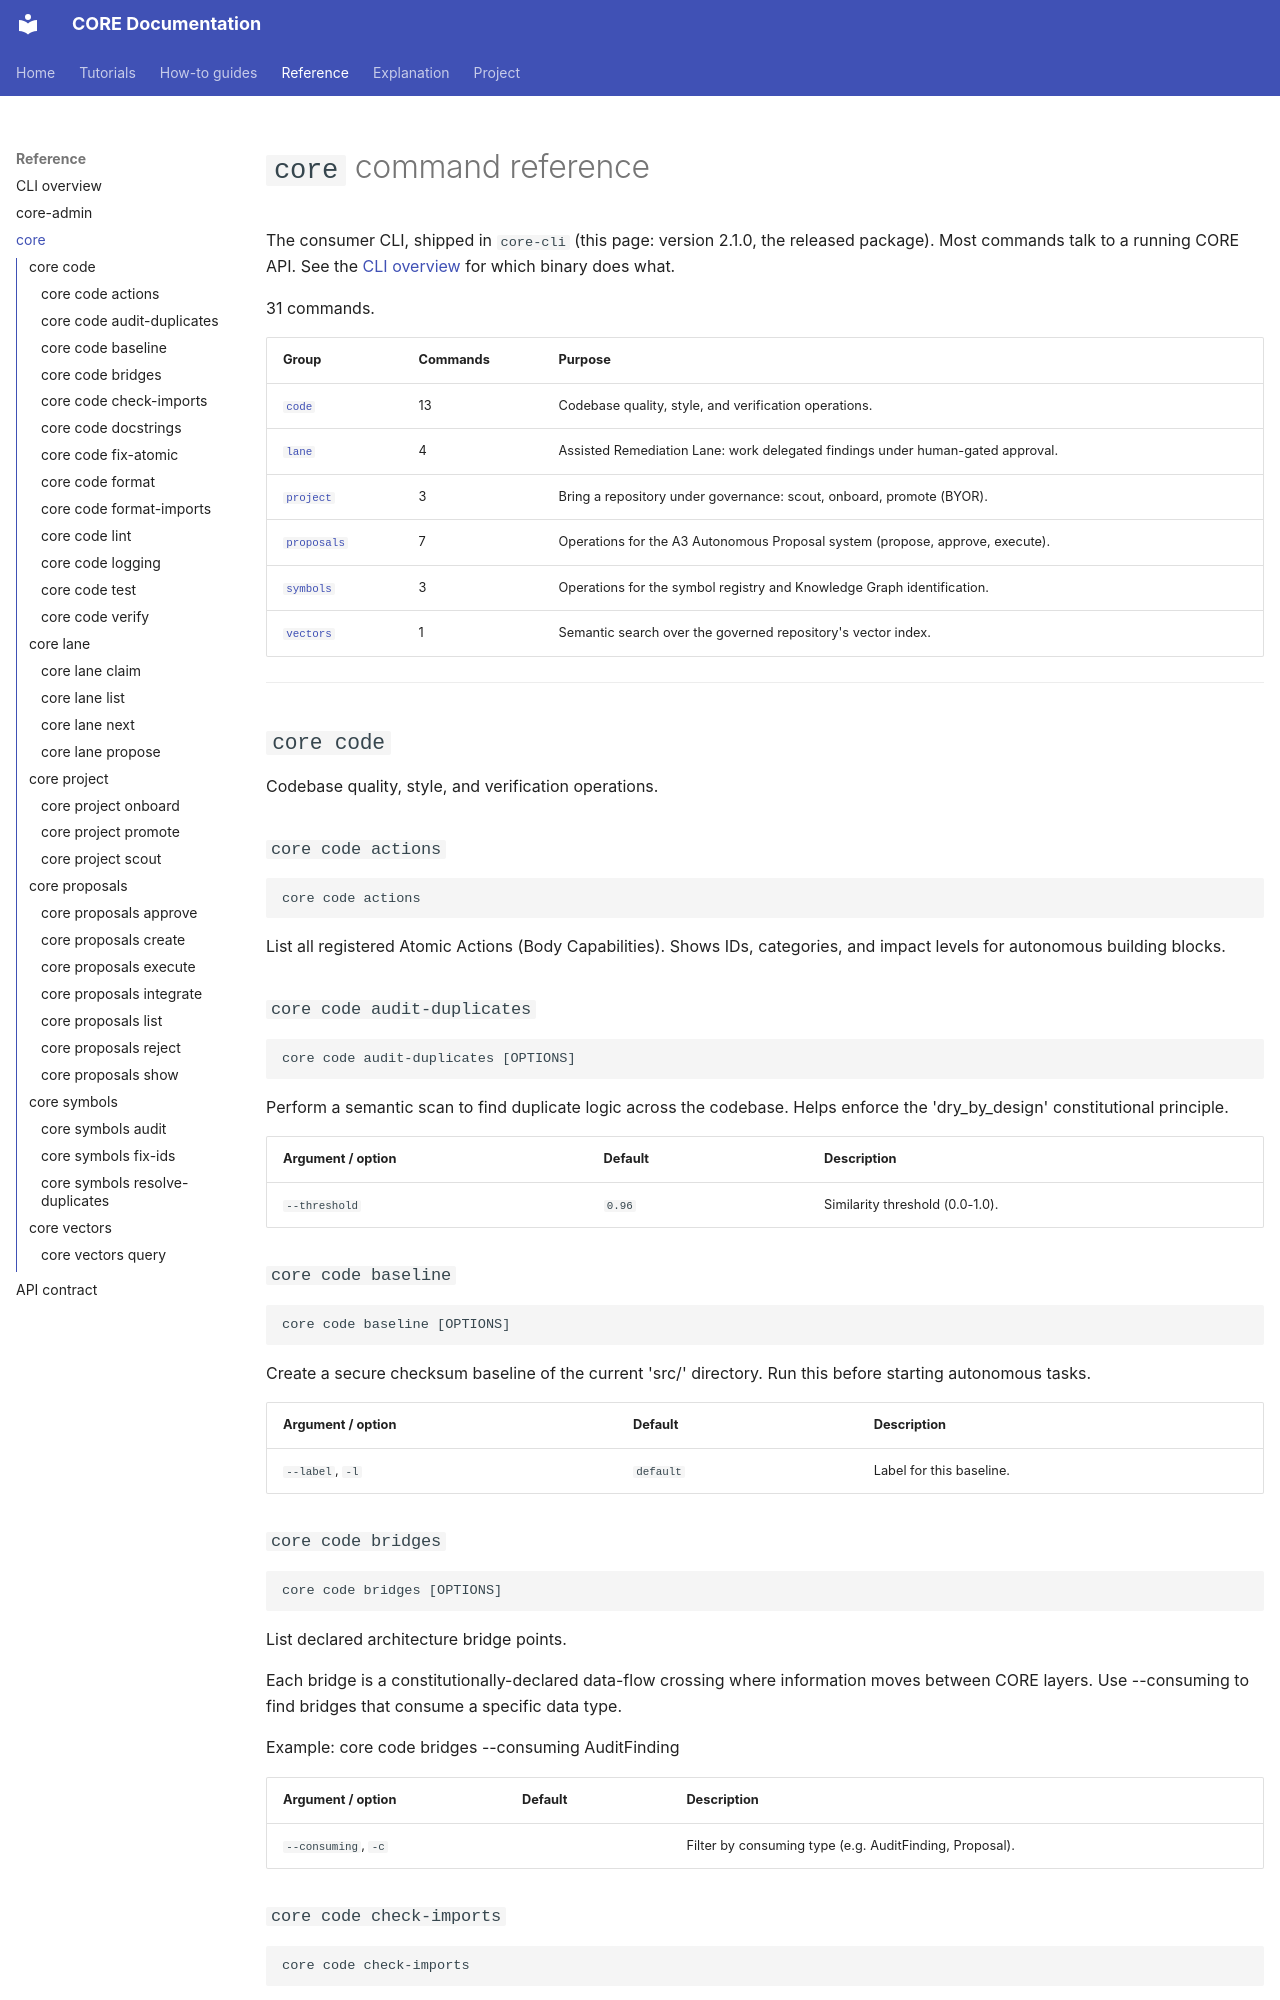

repository: DariuszNewecki/CORE · page: reference/core/index.html · generator: mkdocs

<!-- Generated by `core-admin docs generate` from the live command tree. Do not edit by hand: change the command's help text and regenerate. -->

# `core` command reference

The consumer CLI, shipped in `core-cli` (this page: version 2.1.0, the released package). Most commands talk to a running CORE API. See the [CLI overview](../cli-reference.md) for which binary does what.

31 commands.

| Group | Commands | Purpose |
|---|---|---|
| [`code`](#code) | 13 | Codebase quality, style, and verification operations. |
| [`lane`](#lane) | 4 | Assisted Remediation Lane: work delegated findings under human-gated approval. |
| [`project`](#project) | 3 | Bring a repository under governance: scout, onboard, promote (BYOR). |
| [`proposals`](#proposals) | 7 | Operations for the A3 Autonomous Proposal system (propose, approve, execute). |
| [`symbols`](#symbols) | 3 | Operations for the symbol registry and Knowledge Graph identification. |
| [`vectors`](#vectors) | 1 | Semantic search over the governed repository's vector index. |

---

## `core code` {#code}

Codebase quality, style, and verification operations.

### `core code actions` {#code-actions}

```
core code actions
```

List all registered Atomic Actions (Body Capabilities).
Shows IDs, categories, and impact levels for autonomous building blocks.

### `core code audit-duplicates` {#code-audit-duplicates}

```
core code audit-duplicates [OPTIONS]
```

Perform a semantic scan to find duplicate logic across the codebase.
Helps enforce the 'dry_by_design' constitutional principle.

| Argument / option | Default | Description |
|---|---|---|
| `--threshold` | `0.96` | Similarity threshold (0.0-1.0). |

### `core code baseline` {#code-baseline}

```
core code baseline [OPTIONS]
```

Create a secure checksum baseline of the current 'src/' directory.
Run this before starting autonomous tasks.

| Argument / option | Default | Description |
|---|---|---|
| `--label`, `-l` | `default` | Label for this baseline. |
